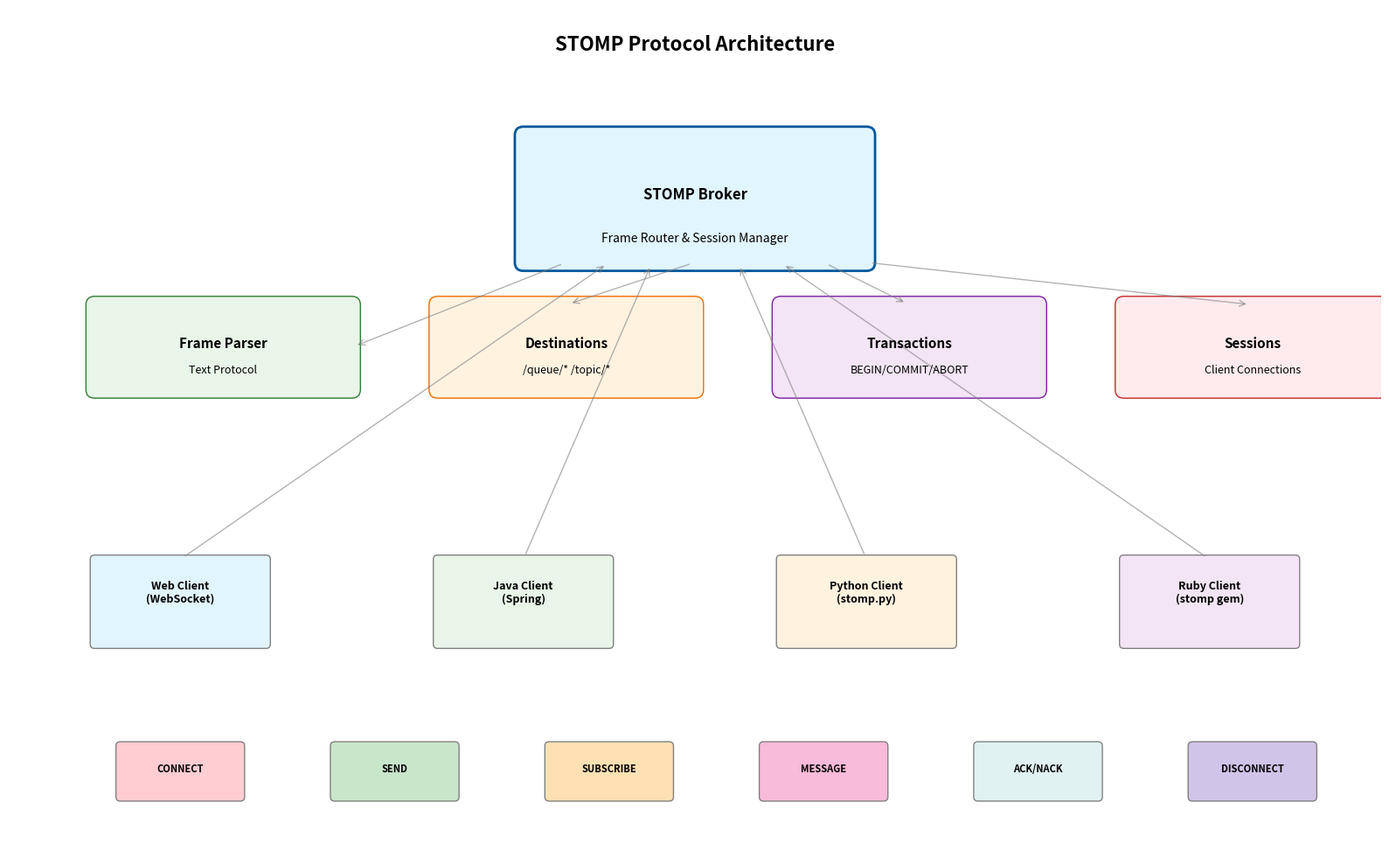
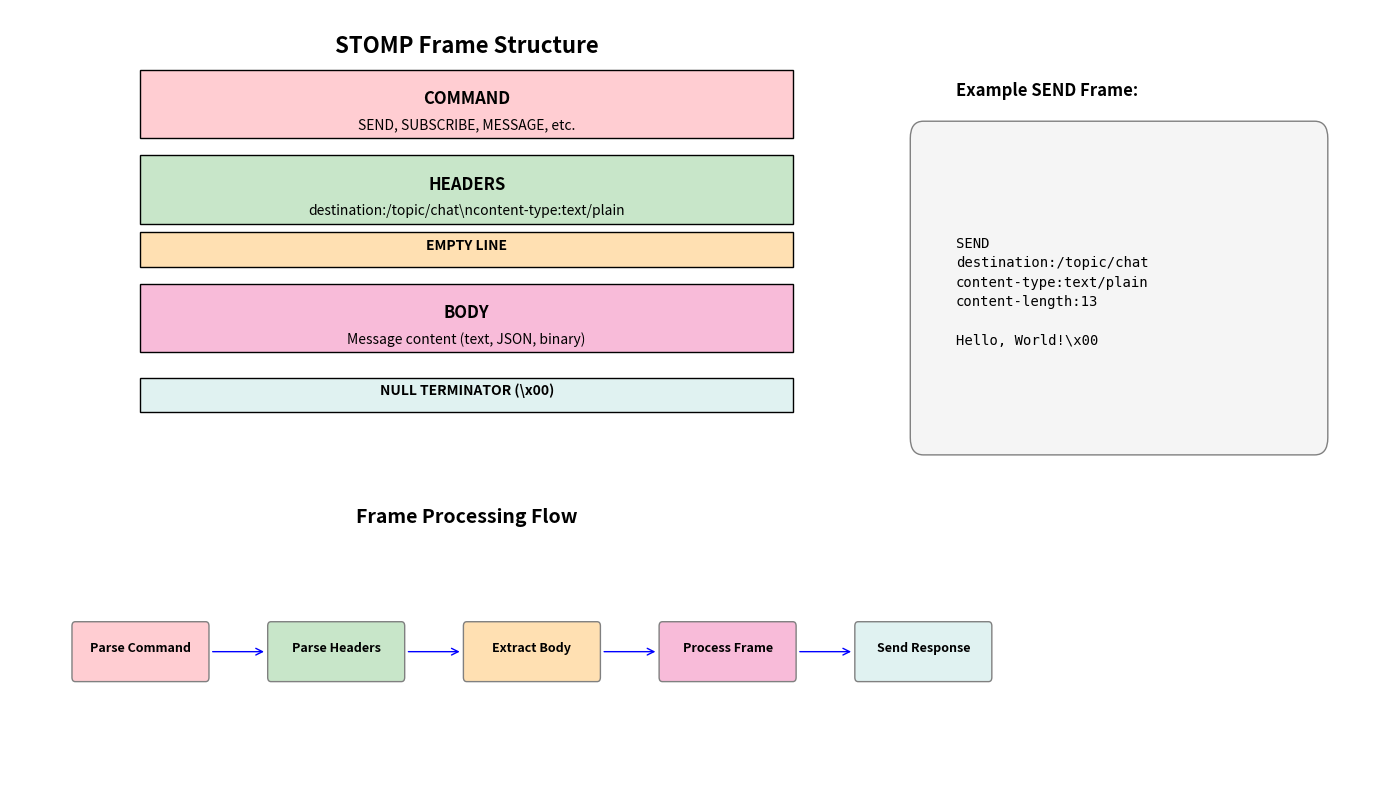
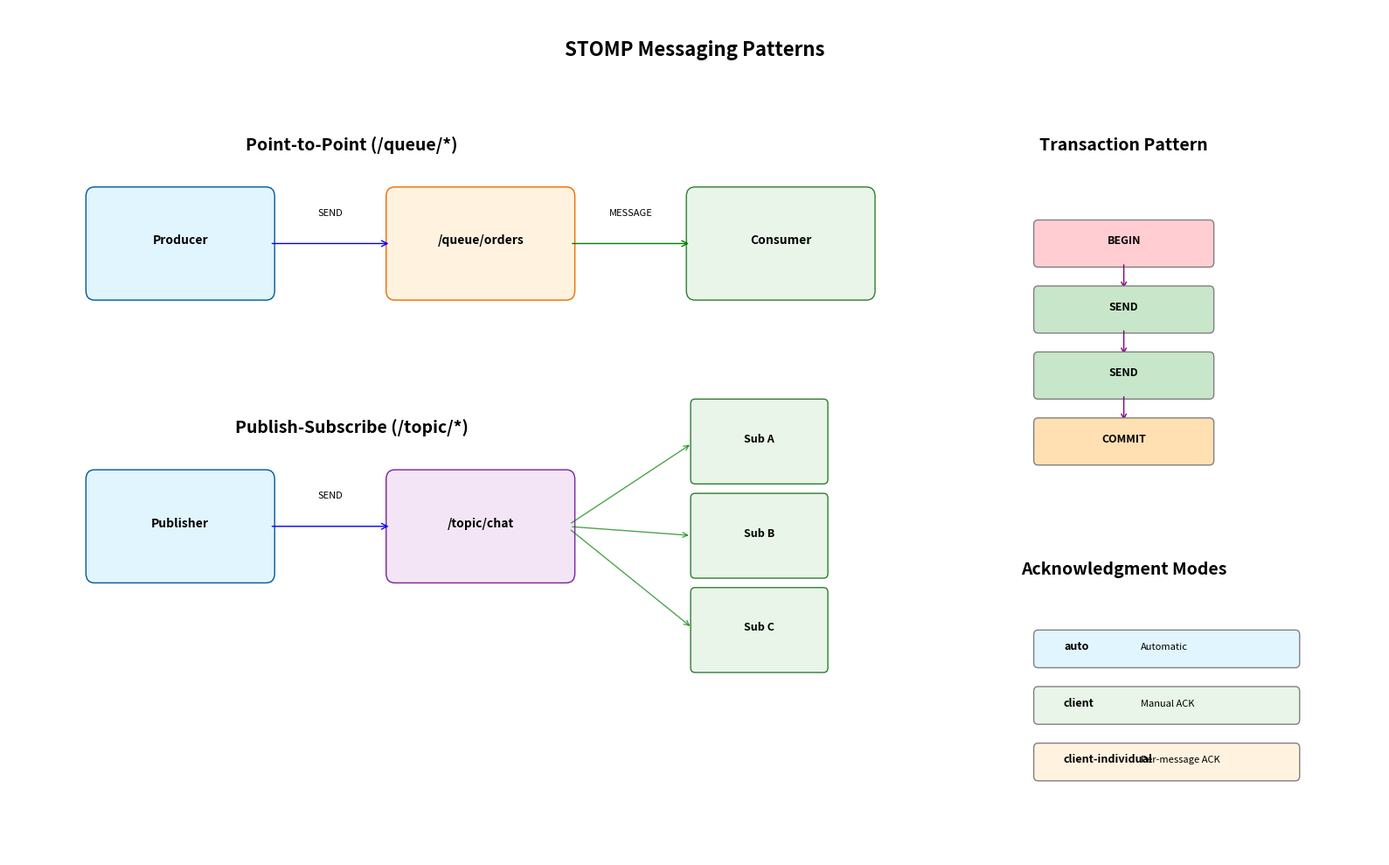

Python code for these plots, in order:
#!/usr/bin/env python3
"""
STOMP Diagram Renderer
Generates visual diagrams for STOMP protocol concepts.
"""

import matplotlib.pyplot as plt
import matplotlib.patches as patches
from matplotlib.patches import FancyBboxPatch, Rectangle, Circle, ConnectionPatch, Arrow
import numpy as np

def create_stomp_architecture_diagram():
    """Create STOMP broker architecture diagram"""
    fig, ax = plt.subplots(1, 1, figsize=(16, 10))
    
    ax.text(8, 9.5, 'STOMP Protocol Architecture', 
           fontsize=16, fontweight='bold', ha='center')
    
    # STOMP Broker Core
    broker_box = FancyBboxPatch((6, 7), 4, 1.5, 
                               boxstyle="round,pad=0.1", 
                               facecolor='#e1f5fe', edgecolor='#01579b', linewidth=2)
    ax.add_patch(broker_box)
    ax.text(8, 7.75, 'STOMP Broker', fontsize=12, fontweight='bold', ha='center')
    ax.text(8, 7.25, 'Frame Router & Session Manager', fontsize=10, ha='center', style='italic')
    
    # Frame Parser
    parser_box = FancyBboxPatch((1, 5.5), 3, 1, 
                               boxstyle="round,pad=0.1", 
                               facecolor='#e8f5e8', edgecolor='#2e7d32', linewidth=1)
    ax.add_patch(parser_box)
    ax.text(2.5, 6, 'Frame Parser', fontsize=11, fontweight='bold', ha='center')
    ax.text(2.5, 5.7, 'Text Protocol', fontsize=9, ha='center', style='italic')
    
    # Destination Manager
    dest_box = FancyBboxPatch((5, 5.5), 3, 1, 
                             boxstyle="round,pad=0.1", 
                             facecolor='#fff3e0', edgecolor='#ef6c00', linewidth=1)
    ax.add_patch(dest_box)
    ax.text(6.5, 6, 'Destinations', fontsize=11, fontweight='bold', ha='center')
    ax.text(6.5, 5.7, '/queue/* /topic/*', fontsize=9, ha='center', style='italic')
    
    # Transaction Manager
    trans_box = FancyBboxPatch((9, 5.5), 3, 1, 
                              boxstyle="round,pad=0.1", 
                              facecolor='#f3e5f5', edgecolor='#7b1fa2', linewidth=1)
    ax.add_patch(trans_box)
    ax.text(10.5, 6, 'Transactions', fontsize=11, fontweight='bold', ha='center')
    ax.text(10.5, 5.7, 'BEGIN/COMMIT/ABORT', fontsize=9, ha='center', style='italic')
    
    # Session Manager
    session_box = FancyBboxPatch((13, 5.5), 3, 1, 
                                boxstyle="round,pad=0.1", 
                                facecolor='#ffebee', edgecolor='#c62828', linewidth=1)
    ax.add_patch(session_box)
    ax.text(14.5, 6, 'Sessions', fontsize=11, fontweight='bold', ha='center')
    ax.text(14.5, 5.7, 'Client Connections', fontsize=9, ha='center', style='italic')
    
    # Client Types
    clients = [
        ("Web Client\n(WebSocket)", 2, 3, "#e1f5fe"),
        ("Java Client\n(Spring)", 6, 3, "#e8f5e8"),
        ("Python Client\n(stomp.py)", 10, 3, "#fff3e0"),
        ("Ruby Client\n(stomp gem)", 14, 3, "#f3e5f5")
    ]
    
    for name, x, y, color in clients:
        client_box = FancyBboxPatch((x-1, y-0.5), 2, 1, 
                                   boxstyle="round,pad=0.05", 
                                   facecolor=color, edgecolor='gray', linewidth=1)
        ax.add_patch(client_box)
        ax.text(x, y, name, fontsize=9, fontweight='bold', ha='center')
    
    # Frame Types
    frames = [
        ("CONNECT", 2, 1, "#ffcdd2"),
        ("SEND", 4.5, 1, "#c8e6c9"),
        ("SUBSCRIBE", 7, 1, "#ffe0b2"),
        ("MESSAGE", 9.5, 1, "#f8bbd9"),
        ("ACK/NACK", 12, 1, "#e0f2f1"),
        ("DISCONNECT", 14.5, 1, "#d1c4e9")
    ]
    
    for name, x, y, color in frames:
        frame_box = FancyBboxPatch((x-0.7, y-0.3), 1.4, 0.6, 
                                  boxstyle="round,pad=0.05", 
                                  facecolor=color, edgecolor='gray', linewidth=1)
        ax.add_patch(frame_box)
        ax.text(x, y, name, fontsize=8, fontweight='bold', ha='center')
    
    # Connection arrows
    connections = [
        # Broker to components
        ((6.5, 7), (4, 6)),    # Broker to Parser
        ((8, 7), (6.5, 6.5)),  # Broker to Destinations
        ((9.5, 7), (10.5, 6.5)), # Broker to Transactions
        ((10, 7), (14.5, 6.5)), # Broker to Sessions
        
        # Clients to broker
        ((2, 3.5), (7, 7)),
        ((6, 3.5), (7.5, 7)),
        ((10, 3.5), (8.5, 7)),
        ((14, 3.5), (9, 7))
    ]
    
    for (x1, y1), (x2, y2) in connections:
        arrow = ConnectionPatch((x1, y1), (x2, y2), "data", "data",
                               arrowstyle="->", shrinkA=5, shrinkB=5,
                               mutation_scale=12, fc="gray", ec="gray", alpha=0.6)
        ax.add_patch(arrow)
    
    ax.set_xlim(0, 16)
    ax.set_ylim(0, 10)
    ax.axis('off')
    plt.tight_layout()
    plt.savefig('stomp_architecture.png', dpi=300, bbox_inches='tight')
    plt.close()

def create_frame_structure_diagram():
    """Create STOMP frame structure diagram"""
    fig, ax = plt.subplots(1, 1, figsize=(14, 8))
    
    ax.text(7, 7.5, 'STOMP Frame Structure', 
           fontsize=16, fontweight='bold', ha='center')
    
    # Frame components
    frame_y = 5.5
    
    # Command line
    cmd_box = Rectangle((2, frame_y + 1), 10, 0.8, 
                       facecolor='#ffcdd2', edgecolor='black', linewidth=1)
    ax.add_patch(cmd_box)
    ax.text(7, frame_y + 1.4, 'COMMAND', fontsize=12, fontweight='bold', ha='center')
    ax.text(7, frame_y + 1.1, 'SEND, SUBSCRIBE, MESSAGE, etc.', fontsize=10, ha='center', style='italic')
    
    # Headers
    header_box = Rectangle((2, frame_y), 10, 0.8, 
                          facecolor='#c8e6c9', edgecolor='black', linewidth=1)
    ax.add_patch(header_box)
    ax.text(7, frame_y + 0.4, 'HEADERS', fontsize=12, fontweight='bold', ha='center')
    ax.text(7, frame_y + 0.1, 'destination:/topic/chat\\ncontent-type:text/plain', fontsize=10, ha='center', style='italic')
    
    # Empty line
    empty_box = Rectangle((2, frame_y - 0.5), 10, 0.4, 
                         facecolor='#ffe0b2', edgecolor='black', linewidth=1)
    ax.add_patch(empty_box)
    ax.text(7, frame_y - 0.3, 'EMPTY LINE', fontsize=10, fontweight='bold', ha='center')
    
    # Body
    body_box = Rectangle((2, frame_y - 1.5), 10, 0.8, 
                        facecolor='#f8bbd9', edgecolor='black', linewidth=1)
    ax.add_patch(body_box)
    ax.text(7, frame_y - 1.1, 'BODY', fontsize=12, fontweight='bold', ha='center')
    ax.text(7, frame_y - 1.4, 'Message content (text, JSON, binary)', fontsize=10, ha='center', style='italic')
    
    # NULL terminator
    null_box = Rectangle((2, frame_y - 2.2), 10, 0.4, 
                        facecolor='#e0f2f1', edgecolor='black', linewidth=1)
    ax.add_patch(null_box)
    ax.text(7, frame_y - 2, 'NULL TERMINATOR (\\x00)', fontsize=10, fontweight='bold', ha='center')
    
    # Example frame
    example_x = 14.5
    ax.text(example_x, 7, 'Example SEND Frame:', fontsize=12, fontweight='bold', ha='left')
    
    example_text = """SEND
destination:/topic/chat
content-type:text/plain
content-length:13

Hello, World!\\x00"""
    
    example_box = FancyBboxPatch((example_x - 0.5, 3), 6, 3.5, 
                                boxstyle="round,pad=0.2", 
                                facecolor='#f5f5f5', edgecolor='gray', linewidth=1)
    ax.add_patch(example_box)
    ax.text(example_x, 4.7, example_text, fontsize=10, ha='left', va='center', 
           fontfamily='monospace', linespacing=1.5)
    
    # Frame flow
    ax.text(7, 2, 'Frame Processing Flow', fontsize=14, fontweight='bold', ha='center')
    
    flow_steps = [
        ("Parse Command", 2, 0.5, "#ffcdd2"),
        ("Parse Headers", 5, 0.5, "#c8e6c9"),
        ("Extract Body", 8, 0.5, "#ffe0b2"),
        ("Process Frame", 11, 0.5, "#f8bbd9"),
        ("Send Response", 14, 0.5, "#e0f2f1")
    ]
    
    for i, (step, x, y, color) in enumerate(flow_steps):
        step_box = FancyBboxPatch((x-1, y-0.3), 2, 0.6, 
                                 boxstyle="round,pad=0.05", 
                                 facecolor=color, edgecolor='gray', linewidth=1)
        ax.add_patch(step_box)
        ax.text(x, y, step, fontsize=9, fontweight='bold', ha='center')
        
        # Arrow to next step
        if i < len(flow_steps) - 1:
            next_x = flow_steps[i + 1][1]
            arrow = ConnectionPatch((x + 1, y), (next_x - 1, y), "data", "data",
                                   arrowstyle="->", shrinkA=5, shrinkB=5,
                                   mutation_scale=12, fc="blue", ec="blue")
            ax.add_patch(arrow)
    
    ax.set_xlim(0, 21)
    ax.set_ylim(-1, 8)
    ax.axis('off')
    plt.tight_layout()
    plt.savefig('frame_structure.png', dpi=300, bbox_inches='tight')
    plt.close()

def create_messaging_patterns_diagram():
    """Create STOMP messaging patterns diagram"""
    fig, ax = plt.subplots(1, 1, figsize=(16, 10))
    
    ax.text(8, 9.5, 'STOMP Messaging Patterns', 
           fontsize=16, fontweight='bold', ha='center')
    
    # Point-to-Point (Queue)
    ax.text(4, 8.5, 'Point-to-Point (/queue/*)', fontsize=14, fontweight='bold', ha='center')
    
    # Producer
    producer_box = FancyBboxPatch((1, 7), 2, 1, 
                                 boxstyle="round,pad=0.1", 
                                 facecolor='#e1f5fe', edgecolor='#01579b', linewidth=1)
    ax.add_patch(producer_box)
    ax.text(2, 7.5, 'Producer', fontsize=10, fontweight='bold', ha='center')
    
    # Queue
    queue_box = FancyBboxPatch((4.5, 7), 2, 1, 
                              boxstyle="round,pad=0.1", 
                              facecolor='#fff3e0', edgecolor='#ef6c00', linewidth=1)
    ax.add_patch(queue_box)
    ax.text(5.5, 7.5, '/queue/orders', fontsize=10, fontweight='bold', ha='center')
    
    # Consumer
    consumer_box = FancyBboxPatch((8, 7), 2, 1, 
                                 boxstyle="round,pad=0.1", 
                                 facecolor='#e8f5e8', edgecolor='#2e7d32', linewidth=1)
    ax.add_patch(consumer_box)
    ax.text(9, 7.5, 'Consumer', fontsize=10, fontweight='bold', ha='center')
    
    # Arrows
    arrow1 = ConnectionPatch((3, 7.5), (4.5, 7.5), "data", "data",
                            arrowstyle="->", shrinkA=5, shrinkB=5,
                            mutation_scale=12, fc="blue", ec="blue")
    ax.add_patch(arrow1)
    ax.text(3.75, 7.8, 'SEND', fontsize=8, ha='center')
    
    arrow2 = ConnectionPatch((6.5, 7.5), (8, 7.5), "data", "data",
                            arrowstyle="->", shrinkA=5, shrinkB=5,
                            mutation_scale=12, fc="green", ec="green")
    ax.add_patch(arrow2)
    ax.text(7.25, 7.8, 'MESSAGE', fontsize=8, ha='center')
    
    # Publish-Subscribe (Topic)
    ax.text(4, 5.5, 'Publish-Subscribe (/topic/*)', fontsize=14, fontweight='bold', ha='center')
    
    # Publisher
    publisher_box = FancyBboxPatch((1, 4), 2, 1, 
                                  boxstyle="round,pad=0.1", 
                                  facecolor='#e1f5fe', edgecolor='#01579b', linewidth=1)
    ax.add_patch(publisher_box)
    ax.text(2, 4.5, 'Publisher', fontsize=10, fontweight='bold', ha='center')
    
    # Topic
    topic_box = FancyBboxPatch((4.5, 4), 2, 1, 
                              boxstyle="round,pad=0.1", 
                              facecolor='#f3e5f5', edgecolor='#7b1fa2', linewidth=1)
    ax.add_patch(topic_box)
    ax.text(5.5, 4.5, '/topic/chat', fontsize=10, fontweight='bold', ha='center')
    
    # Subscribers
    subscribers = [
        ("Sub A", 8, 5),
        ("Sub B", 8, 4),
        ("Sub C", 8, 3)
    ]
    
    for name, x, y in subscribers:
        sub_box = FancyBboxPatch((x, y), 1.5, 0.8, 
                                boxstyle="round,pad=0.05", 
                                facecolor='#e8f5e8', edgecolor='#2e7d32', linewidth=1)
        ax.add_patch(sub_box)
        ax.text(x + 0.75, y + 0.4, name, fontsize=9, fontweight='bold', ha='center')
        
        # Arrow from topic
        arrow = ConnectionPatch((6.5, 4.5), (x, y + 0.4), "data", "data",
                               arrowstyle="->", shrinkA=5, shrinkB=5,
                               mutation_scale=10, fc="green", ec="green", alpha=0.7)
        ax.add_patch(arrow)
    
    # Arrow from publisher to topic
    arrow3 = ConnectionPatch((3, 4.5), (4.5, 4.5), "data", "data",
                            arrowstyle="->", shrinkA=5, shrinkB=5,
                            mutation_scale=12, fc="blue", ec="blue")
    ax.add_patch(arrow3)
    ax.text(3.75, 4.8, 'SEND', fontsize=8, ha='center')
    
    # Transaction Pattern
    ax.text(13, 8.5, 'Transaction Pattern', fontsize=14, fontweight='bold', ha='center')
    
    trans_steps = [
        ("BEGIN", 12, 7.5, "#ffcdd2"),
        ("SEND", 12, 6.8, "#c8e6c9"),
        ("SEND", 12, 6.1, "#c8e6c9"),
        ("COMMIT", 12, 5.4, "#ffe0b2")
    ]
    
    for i, (step, x, y, color) in enumerate(trans_steps):
        step_box = FancyBboxPatch((x, y-0.2), 2, 0.4, 
                                 boxstyle="round,pad=0.05", 
                                 facecolor=color, edgecolor='gray', linewidth=1)
        ax.add_patch(step_box)
        ax.text(x + 1, y, step, fontsize=9, fontweight='bold', ha='center')
        
        # Arrow to next step
        if i < len(trans_steps) - 1:
            arrow = ConnectionPatch((x + 1, y - 0.2), (x + 1, trans_steps[i + 1][2] + 0.2), 
                                   "data", "data", arrowstyle="->", shrinkA=2, shrinkB=2,
                                   mutation_scale=10, fc="purple", ec="purple")
            ax.add_patch(arrow)
    
    # Acknowledgment Modes
    ax.text(13, 4, 'Acknowledgment Modes', fontsize=14, fontweight='bold', ha='center')
    
    ack_modes = [
        ("auto", "Automatic", 12, 3.2, "#e1f5fe"),
        ("client", "Manual ACK", 12, 2.6, "#e8f5e8"),
        ("client-individual", "Per-message ACK", 12, 2, "#fff3e0")
    ]
    
    for mode, desc, x, y, color in ack_modes:
        mode_box = FancyBboxPatch((x, y-0.15), 3, 0.3, 
                                 boxstyle="round,pad=0.05", 
                                 facecolor=color, edgecolor='gray', linewidth=1)
        ax.add_patch(mode_box)
        ax.text(x + 0.3, y, mode, fontsize=9, fontweight='bold', ha='left')
        ax.text(x + 1.2, y, desc, fontsize=8, ha='left', style='italic')
    
    ax.set_xlim(0, 16)
    ax.set_ylim(1, 10)
    ax.axis('off')
    plt.tight_layout()
    plt.savefig('messaging_patterns.png', dpi=300, bbox_inches='tight')
    plt.close()

def render_all_diagrams():
    """Render all STOMP diagrams"""
    print("🎨 Rendering STOMP diagrams...")
    
    diagrams = [
        ("STOMP Architecture", create_stomp_architecture_diagram),
        ("Frame Structure", create_frame_structure_diagram),
        ("Messaging Patterns", create_messaging_patterns_diagram)
    ]
    
    for name, func in diagrams:
        print(f"  📊 Generating {name}...")
        func()
        print(f"  ✅ {name} completed")
    
    print("🎨 All STOMP diagrams rendered successfully!")

if __name__ == "__main__":
    render_all_diagrams()
